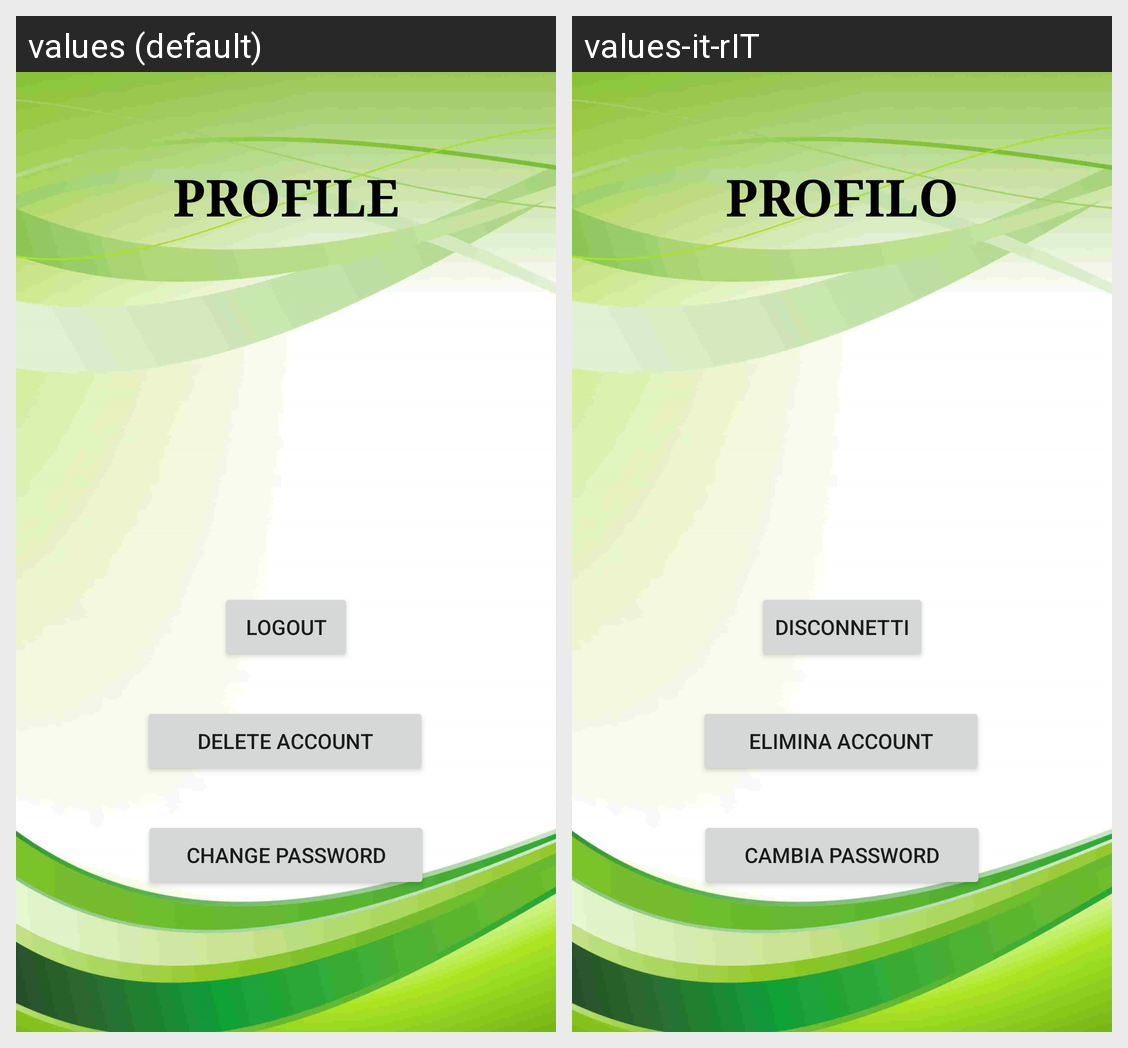

The Android screen above is rendered under two locales of the same app. Produce the string resources it draws, with the default and per-locale values.
Android screen res/layout/fragment_profile.xml rendered under 2 locales, left to right: values (default), values-it-rIT. Device: Nexus 5 (rendered at 1080×1920; each locale shown at half size, 540×960, under a caption strip naming it); theme Theme.TrovaCampi.
Strings drawn on this screen, with the default value and each locale's value (text and hints the layout hard-codes, and strings that could not be matched under every locale, appear in the picture but are not listed):

logout
  values: LOGOUT
  values-it-rIT: DISCONNETTI

delete_account
  values: DELETE ACCOUNT
  values-it-rIT: ELIMINA ACCOUNT

change_ppassword
  values: CHANGE PASSWORD
  values-it-rIT: CAMBIA PASSWORD

profilo
  values: PROFILE
  values-it-rIT: PROFILO
